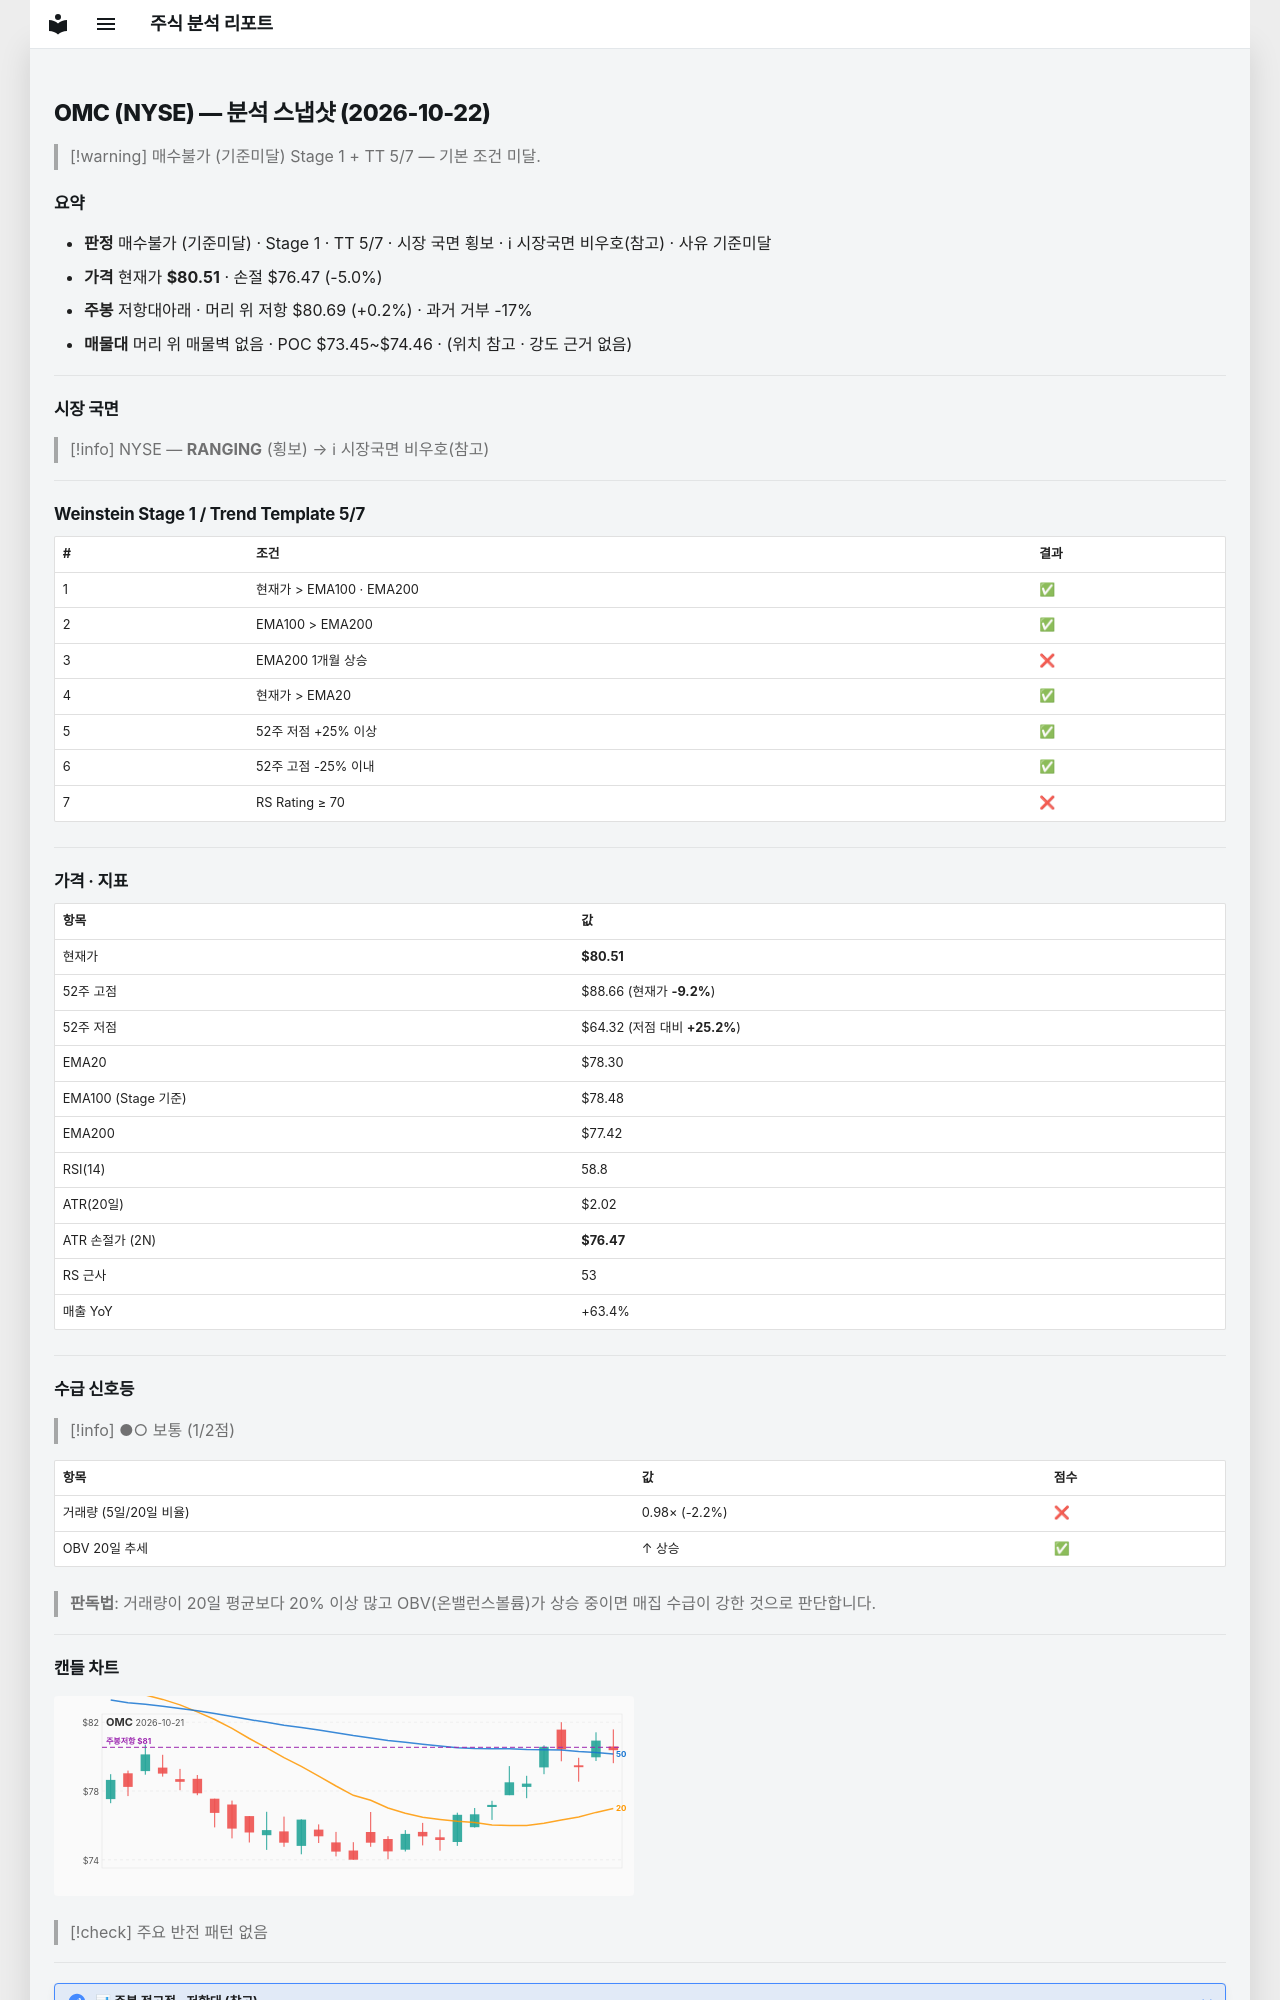

repository: soloandco/stock-reports · page: snapshots/OMC-2026-10-22/index.html · generator: mkdocs

---
type: analysis-snapshot
title: OMC 분석 스냅샷
ticker: OMC
market: NYSE
created: 2026-10-22
updated: 2026-10-22
bar-date: 2026-10-21
verdict: 매수불가
verdict-reason: 기준미달
real-rr: 0.04
sma50-gap-pct: 2.8
weekly-position: 저항대아래
weekly-overhead-price: 80.69
weekly-overhead-pct: 0.2
stage: 1
trend-template-score: 5
tt-max: 7
ma-set: ema-20-100-200
price: 80.51000213623047
stop-price: 76.46521549554654
market-regime: RANGING
supply-demand-score: 1/2
supply-demand-label: 보통
status: tracking
tags:
  - stock-agent
  - watchlist
  - OMC
  - analysis
related:
  - "[[analysis-template]]"
---

# OMC (NYSE) — 분석 스냅샷 (2026-10-22)

> [!warning] 매수불가 (기준미달)
> Stage 1 + TT 5/7 — 기본 조건 미달.

## 요약

- **판정** 매수불가 (기준미달) · Stage 1 · TT 5/7 · 시장 국면 횡보 · ℹ 시장국면 비우호(참고) · 사유 기준미달
- **가격** 현재가 **$80.51** · 손절 $76.47 (-5.0%)
- **주봉** 저항대아래 · 머리 위 저항 $80.69 (+0.2%) · 과거 거부 -17%
- **매물대** 머리 위 매물벽 없음 · POC $73.45~$74.46 · (위치 참고 · 강도 근거 없음)

---

## 시장 국면

> [!info] NYSE — **RANGING** (횡보) → ℹ 시장국면 비우호(참고)

---

## Weinstein Stage 1 / Trend Template 5/7

| # | 조건 | 결과 |
|---|------|------|
| 1 | 현재가 > EMA100 · EMA200 | ✅ |
| 2 | EMA100 > EMA200 | ✅ |
| 3 | EMA200 1개월 상승 | ❌ |
| 4 | 현재가 > EMA20 | ✅ |
| 5 | 52주 저점 +25% 이상 | ✅ |
| 6 | 52주 고점 -25% 이내 | ✅ |
| 7 | RS Rating ≥ 70 | ❌ |

---

## 가격 · 지표

| 항목 | 값 |
|------|---|
| 현재가 | **$80.51** |
| 52주 고점 | $88.66 (현재가 **-9.2%**) |
| 52주 저점 | $64.32 (저점 대비 **+25.2%**) |
| EMA20 | $78.30 |
| EMA100 (Stage 기준) | $78.48 |
| EMA200 | $77.42 |
| RSI(14) | 58.8 |
| ATR(20일) | $2.02 |
| ATR 손절가 (2N) | **$76.47** |
| RS 근사 | 53 |
| 매출 YoY | +63.4% |

---
## 수급 신호등

> [!info] ●○ 보통 (1/2점)

| 항목 | 값 | 점수 |
|------|------|------|
| 거래량 (5일/20일 비율) | 0.98× (-2.2%) | ❌ |
| OBV 20일 추세 | ↑ 상승 | ✅ |

> **판독법**: 거래량이 20일 평균보다 20% 이상 많고 OBV(온밸런스볼륨)가 상승 중이면 매집 수급이 강한 것으로 판단합니다.

---
